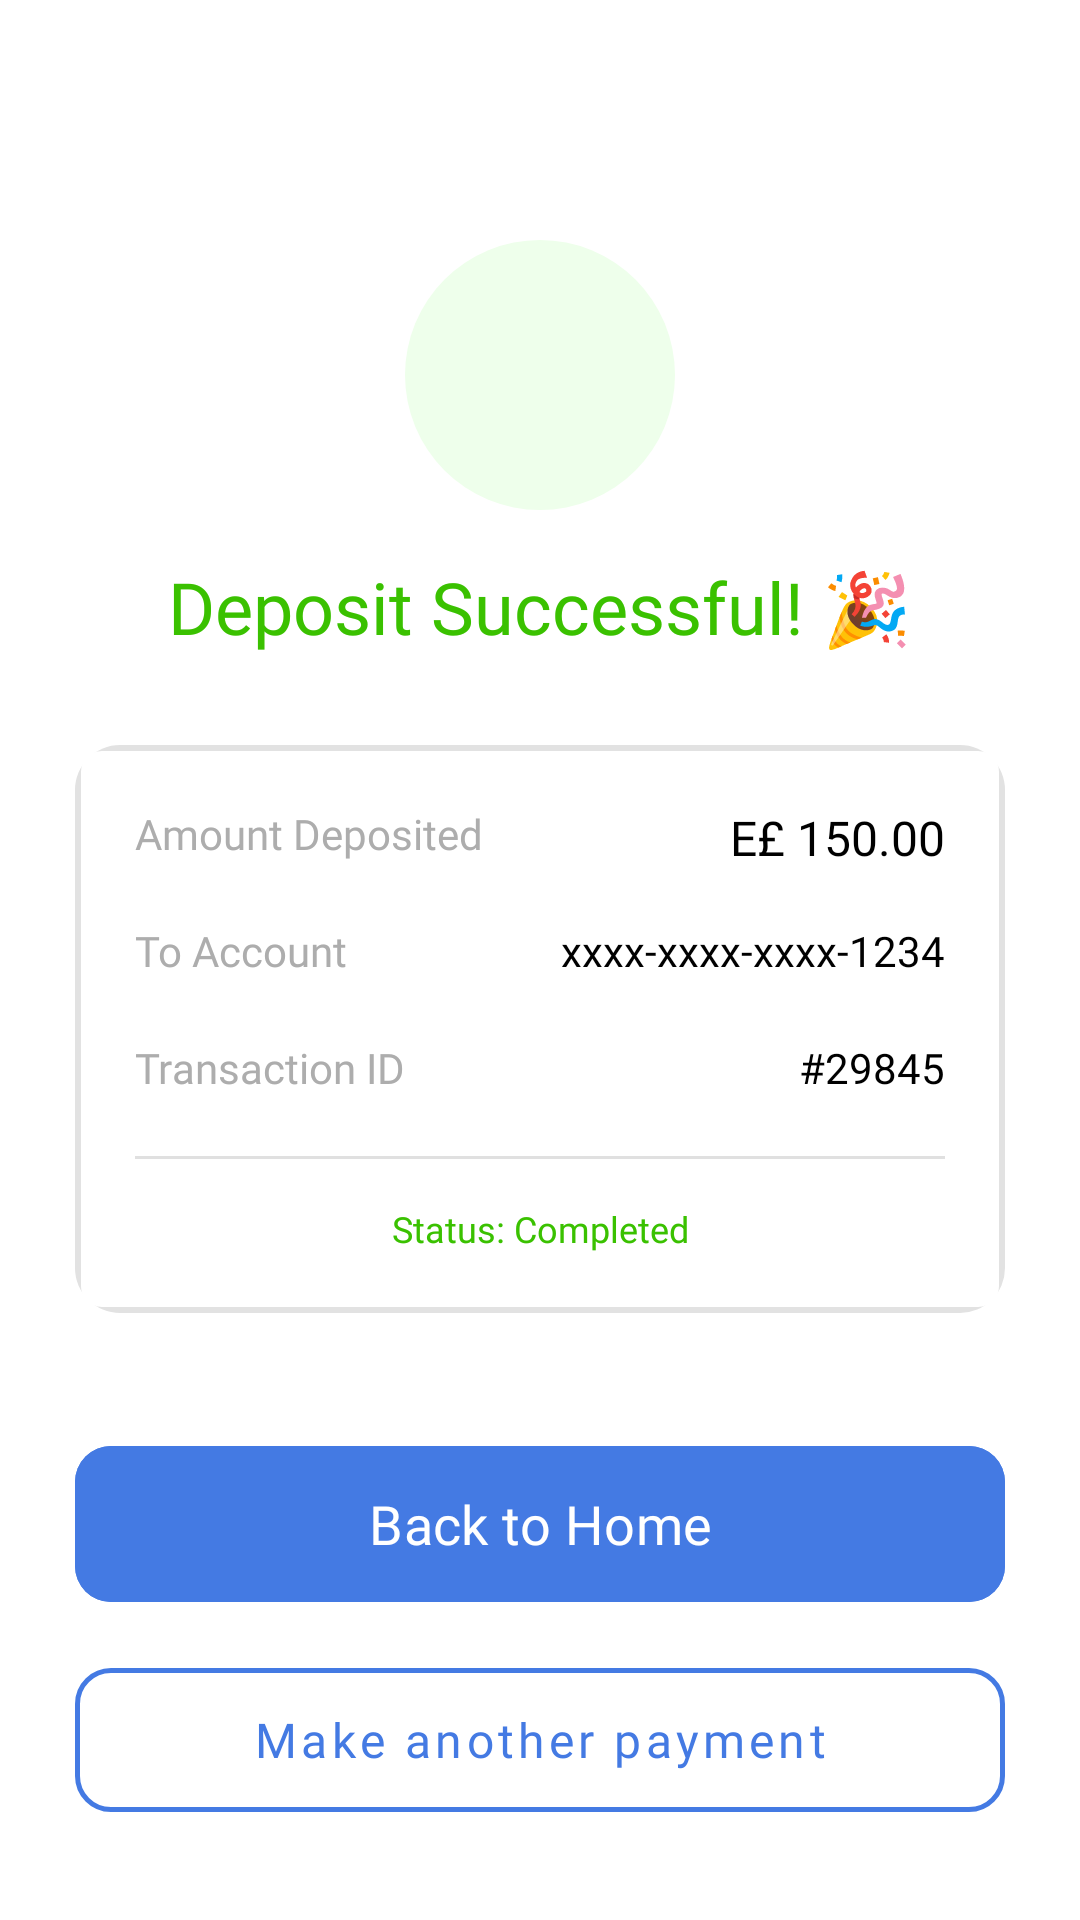

Write the Android layout XML for this screen, with the resource values it uses.
<!-- AndroidManifest.xml: application theme Theme.PayOnApplication -->
<!-- res/layout/activity_successful_deposit.xml -->
<?xml version="1.0" encoding="utf-8"?>
<RelativeLayout xmlns:android="http://schemas.android.com/apk/res/android"
    xmlns:app="http://schemas.android.com/apk/res-auto"
    xmlns:tools="http://schemas.android.com/tools"
    android:id="@+id/main"
    android:layout_width="match_parent"
    android:layout_height="match_parent"
    android:background="#FFFFFF"
    tools:context=".Successful_Deposit">

    <LinearLayout
        android:id="@+id/success_header"
        android:layout_width="wrap_content"
        android:layout_height="wrap_content"
        android:layout_centerHorizontal="true"
        android:layout_marginTop="80dp"
        android:gravity="center"
        android:orientation="vertical">

        <FrameLayout
            android:layout_width="90dp"
            android:layout_height="90dp"
            android:background="@drawable/circlegreen">

            <ImageView
                android:layout_width="45dp"
                android:layout_height="45dp"
                android:layout_gravity="center"
                android:src="@drawable/yesincircle" />
        </FrameLayout>

        <TextView
            android:layout_width="wrap_content"
            android:layout_height="wrap_content"
            android:layout_marginTop="16dp"
            android:fontFamily="@font/outfit_semibold"
            android:text="Deposit Successful! 🎉"
            android:textColor="#3AC100"
            android:textSize="24sp" />
    </LinearLayout>

    <androidx.cardview.widget.CardView
        android:id="@+id/receipt_card"
        android:layout_width="match_parent"
        android:layout_height="wrap_content"
        android:layout_below="@id/success_header"
        android:layout_marginStart="25dp"
        android:layout_marginEnd="25dp"
        android:layout_marginTop="30dp"
        app:cardCornerRadius="15dp"
        app:cardElevation="0dp">

        <androidx.constraintlayout.widget.ConstraintLayout
            android:layout_width="match_parent"
            android:layout_height="wrap_content"
            android:background="@drawable/grayoutline"
            android:padding="20dp">

            <TextView
                android:id="@+id/lbl_amount"
                android:layout_width="wrap_content"
                android:layout_height="wrap_content"
                android:fontFamily="@font/outfit_semibold"
                android:text="Amount Deposited"
                android:textColor="#ADADAD"
                android:textSize="14sp"
                app:layout_constraintStart_toStartOf="parent"
                app:layout_constraintTop_toTopOf="parent" />

            <TextView
                android:id="@+id/tv_amount_val"
                android:layout_width="wrap_content"
                android:layout_height="wrap_content"
                android:fontFamily="@font/outfit_semibold"
                android:text="E£ 150.00"
                android:textColor="#000000"
                android:textSize="16sp"
                app:layout_constraintEnd_toEndOf="parent"
                app:layout_constraintTop_toTopOf="parent" />

            <TextView
                android:id="@+id/lbl_account"
                android:layout_width="wrap_content"
                android:layout_height="wrap_content"
                android:layout_marginTop="20dp"
                android:fontFamily="@font/outfit_semibold"
                android:text="To Account"
                android:textColor="#ADADAD"
                android:textSize="14sp"
                app:layout_constraintStart_toStartOf="parent"
                app:layout_constraintTop_toBottomOf="@id/lbl_amount" />

            <TextView
                android:id="@+id/tv_account_val"
                android:layout_width="wrap_content"
                android:layout_height="wrap_content"
                android:fontFamily="@font/outfit_semibold"
                android:text="xxxx-xxxx-xxxx-1234"
                android:textColor="#000000"
                android:textSize="14sp"
                app:layout_constraintEnd_toEndOf="parent"
                app:layout_constraintTop_toTopOf="@id/lbl_account" />

            <TextView
                android:id="@+id/lbl_trans"
                android:layout_width="wrap_content"
                android:layout_height="wrap_content"
                android:layout_marginTop="20dp"
                android:fontFamily="@font/outfit_semibold"
                android:text="Transaction ID"
                android:textColor="#ADADAD"
                android:textSize="14sp"
                app:layout_constraintStart_toStartOf="parent"
                app:layout_constraintTop_toBottomOf="@id/lbl_account" />

            <TextView
                android:id="@+id/tv_trans_val"
                android:layout_width="wrap_content"
                android:layout_height="wrap_content"
                android:fontFamily="@font/outfit_semibold"
                android:text="#29845"
                android:textColor="#000000"
                android:textSize="14sp"
                app:layout_constraintEnd_toEndOf="parent"
                app:layout_constraintTop_toTopOf="@id/lbl_trans" />

            <View
                android:id="@+id/divider"
                android:layout_width="match_parent"
                android:layout_height="1dp"
                android:layout_marginTop="20dp"
                android:background="#E0E0E0"
                app:layout_constraintTop_toBottomOf="@id/lbl_trans" />

            <TextView
                android:layout_width="wrap_content"
                android:layout_height="wrap_content"
                android:layout_marginTop="15dp"
                android:fontFamily="@font/outfit_semibold"
                android:text="Status: Completed"
                android:textColor="#3AC100"
                android:textSize="12sp"
                app:layout_constraintBottom_toBottomOf="parent"
                app:layout_constraintEnd_toEndOf="parent"
                app:layout_constraintStart_toStartOf="parent"
                app:layout_constraintTop_toBottomOf="@id/divider" />

        </androidx.constraintlayout.widget.ConstraintLayout>
    </androidx.cardview.widget.CardView>

    <LinearLayout
        android:layout_width="match_parent"
        android:layout_height="wrap_content"
        android:layout_alignParentBottom="true"
        android:layout_marginBottom="30dp"
        android:orientation="vertical"
        android:paddingStart="25dp"
        android:paddingEnd="25dp">

        <com.google.android.material.button.MaterialButton
            android:id="@+id/btn_back_home"
            android:layout_width="match_parent"
            android:layout_height="60dp"
            android:backgroundTint="#447AE3"
            android:fontFamily="@font/outfit_semibold"
            android:text="Back to Home"
            android:textAllCaps="false"
            android:textSize="18sp"
            app:cornerRadius="12dp" />

        <com.google.android.material.button.MaterialButton
            android:id="@+id/btn_another_payment"
            style="@style/Widget.MaterialComponents.Button.OutlinedButton"
            android:layout_width="match_parent"
            android:layout_height="60dp"
            android:layout_marginTop="12dp"
            android:fontFamily="@font/outfit_semibold"
            android:text="Make another payment"
            android:textAllCaps="false"
            android:textColor="#447AE3"
            android:textSize="16sp"
            app:cornerRadius="12dp"
            app:strokeColor="#447AE3"
            app:strokeWidth="1.5dp" />
    </LinearLayout>

</RelativeLayout>
<!-- resources referenced by this layout -->
<resources>
  <!-- drawable circlegreen (drawable) -->
  <?xml version="1.0" encoding="utf-8"?>
  <shape xmlns:android="http://schemas.android.com/apk/res/android"
      android:shape="oval">
      <solid android:color="#EEFFEB" />
  </shape>
  <!-- drawable grayoutline (drawable) -->
  <shape xmlns:android="http://schemas.android.com/apk/res/android"
      android:shape="rectangle">
      <stroke android:width="2dp" android:color="#E2E2E2"/>
      <corners android:radius="8dp"/>
      <padding android:left="8dp"
          android:top="8dp"
          android:right="8dp"
          android:bottom="8dp"/>
  </shape>
  <style name="Theme.PayOnApplication" parent="Base.Theme.PayOnApplication" />
  <style name="Base.Theme.PayOnApplication" parent="Theme.Material3.DayNight.NoActionBar">
          
          
      </style>
</resources>
